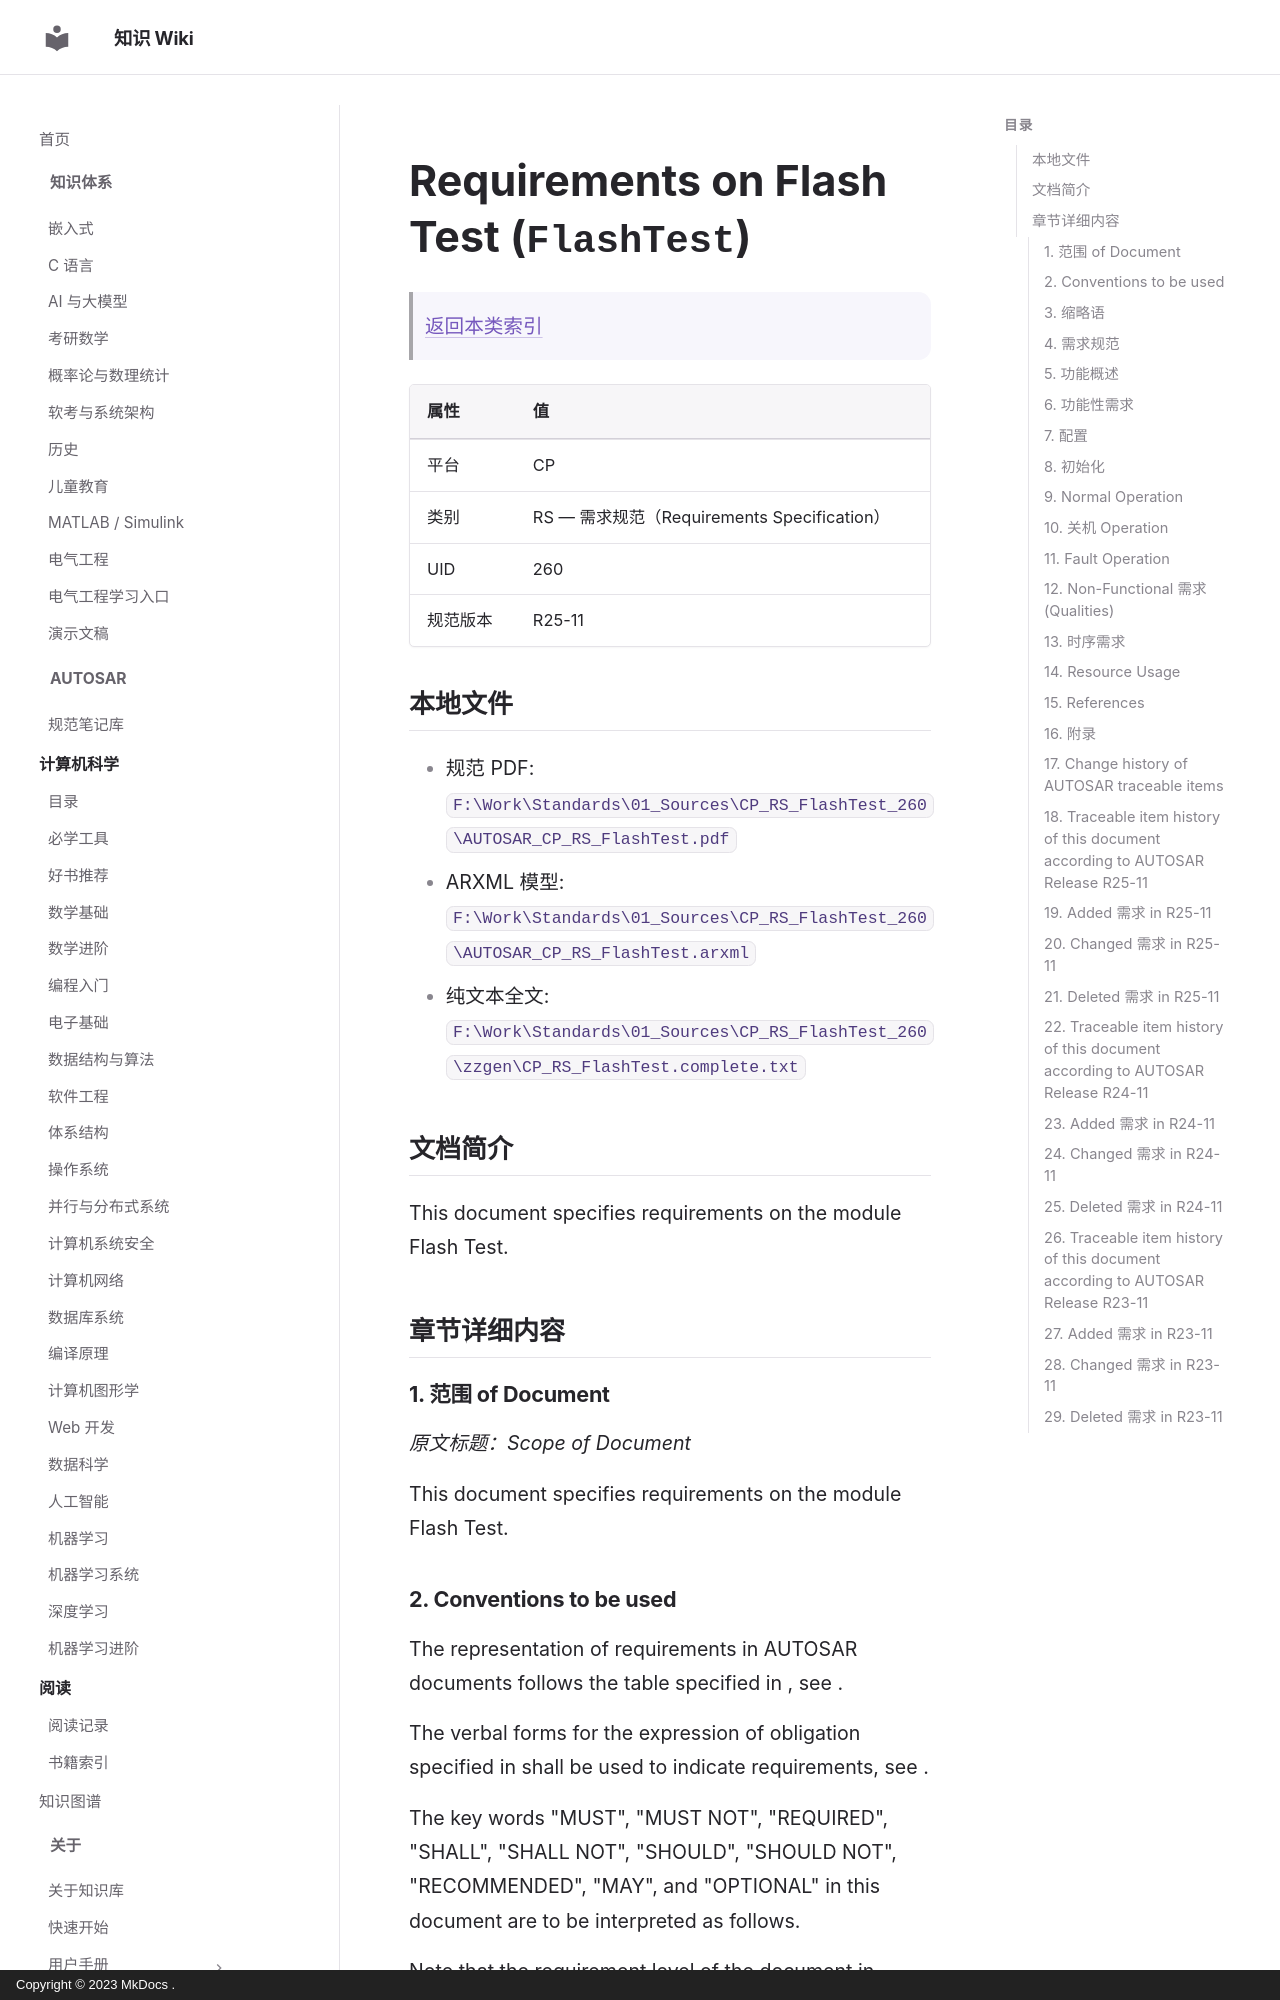

repository: ilikui/wiki · page: types/autosar/specs/CP/RS/FlashTest/index.html · generator: mkdocs · copyright: Copyright © 2023 MkDocs .

# Requirements on Flash Test (`FlashTest`)

> [返回本类索引](index.md)

| 属性 | 值 |
|---|---|
| 平台 | CP |
| 类别 | RS — 需求规范（Requirements Specification） |
| UID | 260 |
| 规范版本 | R25-11 |

## 本地文件

- 规范 PDF: `F:\Work\Standards\01_Sources\CP_RS_FlashTest_260\AUTOSAR_CP_RS_FlashTest.pdf`
- ARXML 模型: `F:\Work\Standards\01_Sources\CP_RS_FlashTest_260\AUTOSAR_CP_RS_FlashTest.arxml`
- 纯文本全文: `F:\Work\Standards\01_Sources\CP_RS_FlashTest_260\zzgen\CP_RS_FlashTest.complete.txt`

## 文档简介

This document specifies requirements on the module Flash Test.

## 章节详细内容

### 1. 范围 of Document
*原文标题：Scope of Document*

This document specifies requirements on the module Flash Test.
